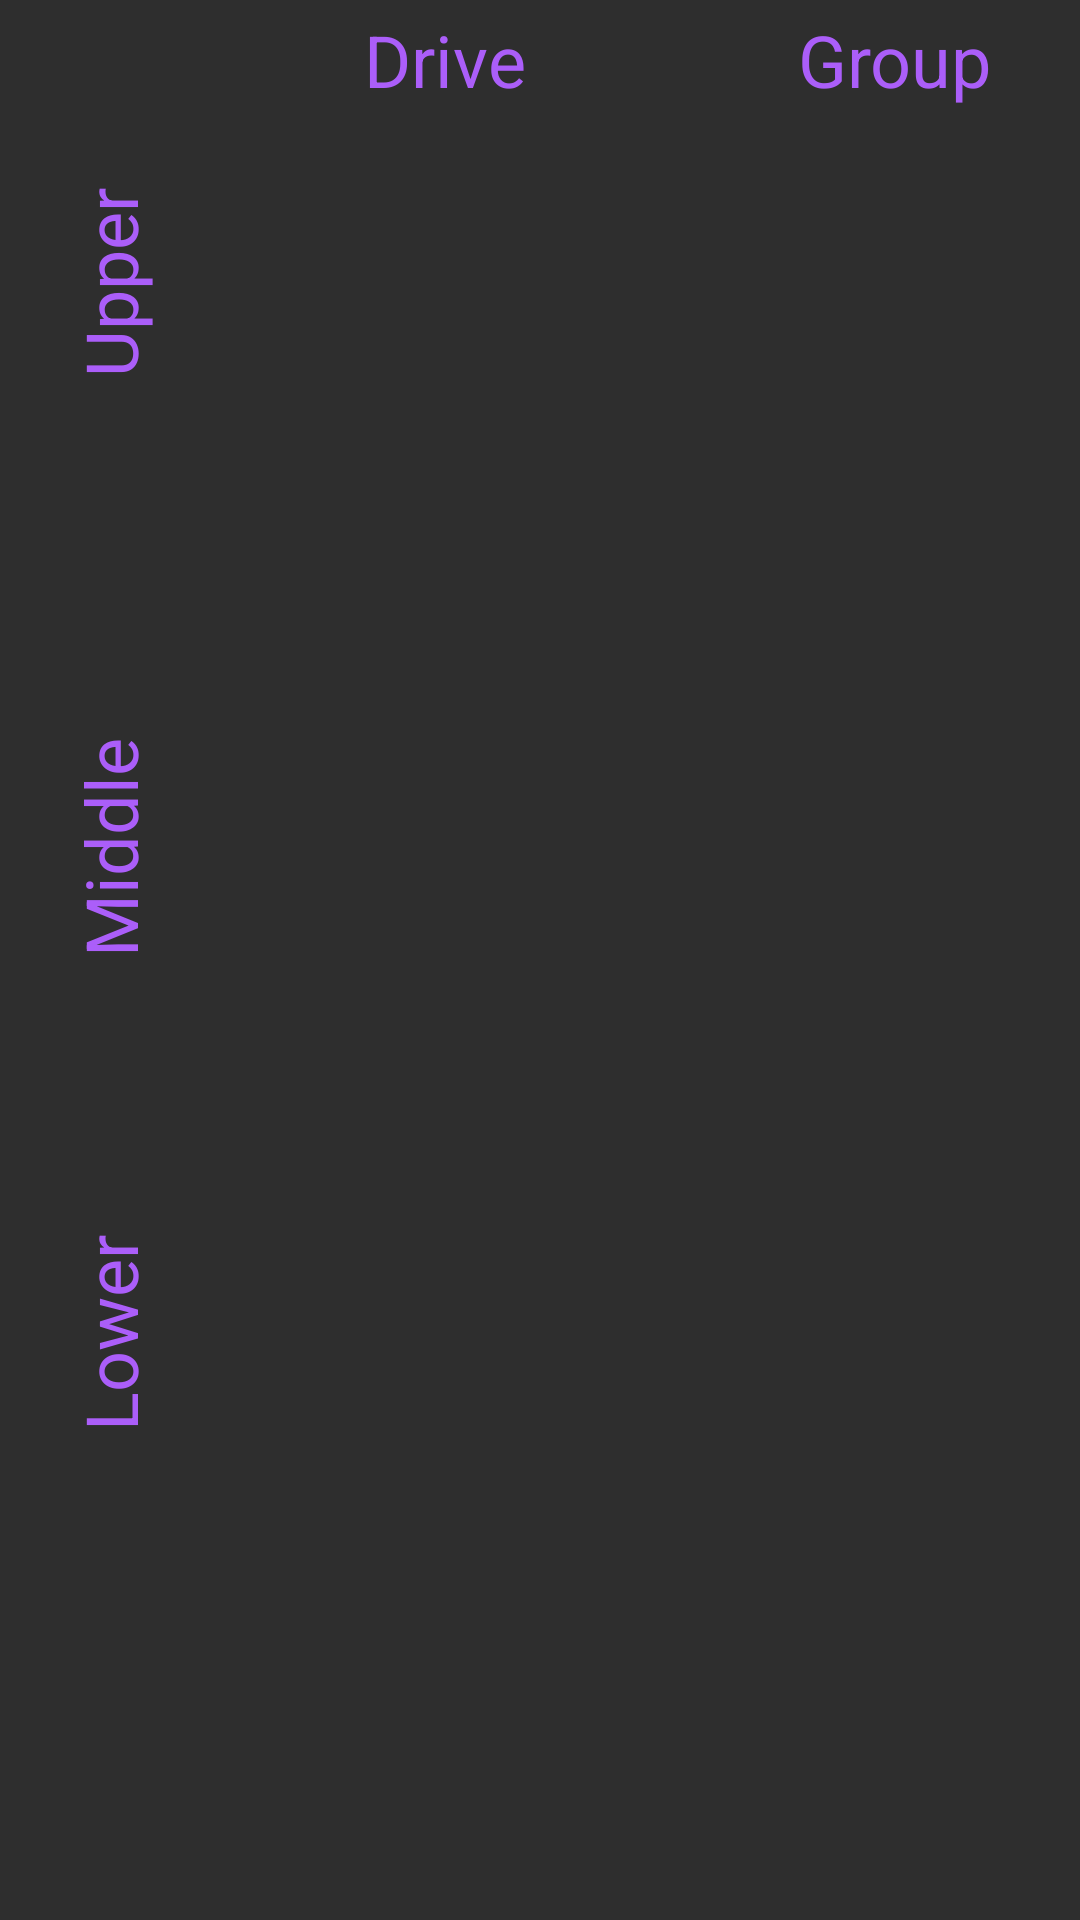

Here is an Android app screen rendered from its layout file. Give the layout XML and the strings, colors and styles it references.
<!-- AndroidManifest.xml: application theme AppTheme -->
<!-- res/layout/fragment_track_layout.xml -->
<?xml version="1.0" encoding="utf-8"?>
<LinearLayout xmlns:android="http://schemas.android.com/apk/res/android"
    android:layout_width="match_parent"
    android:layout_height="match_parent"
    android:orientation="horizontal">

    
    <LinearLayout
        android:id="@+id/track_tabs"
        android:layout_width="wrap_content"
        android:layout_height="match_parent"
        android:background="@color/background"
        android:orientation="vertical">

        <TextView
            android:id="@+id/upper_track"
            android:layout_width="match_parent"
            android:layout_height="60dp"
            android:layout_weight="1"
            android:gravity="center"
            android:rotation="-90"
            android:text="@string/upper"
            android:textColor="@color/colorPrimary"
            android:textSize="24sp" />

        <TextView
            android:id="@+id/middle_track"
            android:layout_width="match_parent"
            android:layout_height="60dp"
            android:layout_weight="1"
            android:gravity="center"
            android:rotation="-90"
            android:text="@string/middle"
            android:textColor="@color/colorPrimary"
            android:textSize="24sp" />

        <TextView
            android:id="@+id/lower_track"
            android:layout_width="match_parent"
            android:layout_height="6dp"
            android:layout_weight="1"
            android:gravity="center"
            android:rotation="-90"
            android:text="@string/lower"
            android:textColor="@color/colorPrimary"
            android:textSize="24sp" />

        <Space
            android:layout_width="match_parent"
            android:layout_height="wrap_content"
            android:layout_weight="1" />

    </LinearLayout>

    <LinearLayout
        android:layout_width="match_parent"
        android:layout_height="match_parent"
        android:orientation="horizontal"
        android:background="@color/background">

        <androidx.viewpager2.widget.ViewPager2
            android:id="@+id/track_view"
            android:layout_width="0dp"
            android:layout_height="match_parent"
            android:layout_weight="1"
            android:background="@color/darkBackground" />

        <LinearLayout
            android:id="@+id/track_control_view"
            android:layout_width="300dp"
            android:layout_height="match_parent"
            android:orientation="vertical">

            <LinearLayout
                android:layout_width="match_parent"
                android:layout_height="40dp"
                android:orientation="horizontal">

                <TextView
                    android:id="@+id/track_drive"
                    android:layout_width="match_parent"
                    android:layout_height="40dp"
                    android:layout_weight="1"
                    android:gravity="center"
                    android:text="@string/drive"
                    android:textColor="@color/colorPrimary"
                    android:textSize="24sp" />

                <TextView
                    android:id="@+id/track_group"
                    android:layout_width="match_parent"
                    android:layout_height="40dp"
                    android:layout_weight="1"
                    android:gravity="center"
                    android:text="@string/group"
                    android:textColor="@color/colorPrimary"
                    android:textSize="24sp" />

            </LinearLayout>

            <FrameLayout
                android:id="@+id/track_control_frame"
                android:layout_width="match_parent"
                android:layout_height="match_parent">

            </FrameLayout>

        </LinearLayout>

    </LinearLayout>

</LinearLayout>
<!-- resources referenced by this layout -->
<resources>
  <color name="background">#2E2E2E</color>
  <color name="colorPrimary">#AB5EF9</color>
  <color name="darkBackground">#060C05</color>
  <string name="drive">Drive</string>
  <string name="group">Group</string>
  <string name="lower">Lower</string>
  <string name="middle">Middle</string>
  <string name="upper">Upper</string>
  <style name="AppTheme" parent="Theme.MaterialComponents.DayNight.DarkActionBar">
          
          <item name="colorPrimary">@color/colorPrimary</item>
          <item name="colorPrimaryDark">@color/colorPrimaryDark</item>
          <item name="colorAccent">@color/amber_900</item>
      </style>
  <color name="colorPrimaryDark">@color/blue_700</color>
</resources>
